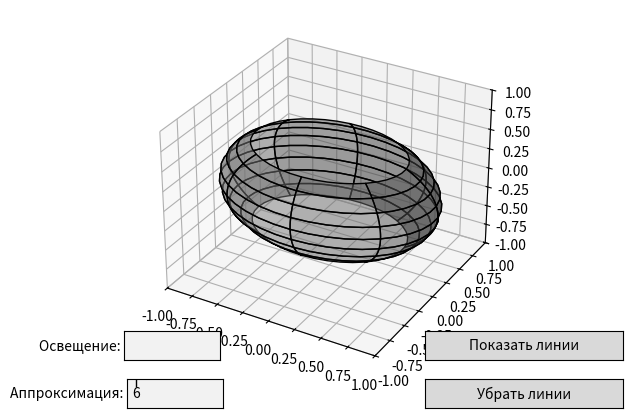

The matplotlib source for this figure:
import matplotlib.pyplot as plt
import numpy as np
from mpl_toolkits.mplot3d.art3d import Poly3DCollection
from matplotlib.widgets import Button, TextBox
from matplotlib.colors import LightSource

approximation = 5 # точность отрисовки
alpha = 0.5 # коэфф. отвечающий за затемнение передней поверхности (прозрачность)
appr_max = 11
fig = plt.figure()
ax = fig.add_subplot(111, projection='3d')

coeffs= (1, 2, 2)  # a, b, c
rx, ry, rz = 1 / np.sqrt(coeffs)

#множества углов
u = np.linspace(-np.pi, np.pi, 40)
v = np.linspace(np.pi/4, np.pi*3/4, 40)
verts =[]

#вычисление точек на каждой из осей с помощью сферических координат
x = rx * np.outer(np.cos(u),np.sin(v))
y = ry * np.outer(np.sin(u), np.sin(v))
z = rz * np.outer(np.ones_like(u), np.cos(v))

#кнопки и поля
def button_callback_remove(event):
    global alpha
    alpha = 1
    ax.plot_surface(x, y, z,  rstride=approximation, cstride=approximation, color='grey', alpha=alpha, edgecolors="black")
    plt.draw()

button_ax_remove = fig.add_axes([0.67, 0.05, 0.31, 0.06])
button_remove = Button(button_ax_remove, "Убрать линии")
button_remove.on_clicked(button_callback_remove)

def button_callback_show(event):
    global alpha
    alpha = 0.5 
    ax.plot_surface(x, y, z,  rstride=approximation, cstride=approximation, color='grey', alpha=alpha, edgecolors="black")
    plt.draw()


button_ax_show = fig.add_axes([0.67, 0.15, 0.31, 0.06])
button_show = Button(button_ax_show, "Показать линии")
button_show.on_clicked(button_callback_show)

#изменение освещения
def change_light(intensitivity):
    light = LightSource() 
    illuminated_surface = light.shade(-z, plt.cm.copper, fraction=float(intensitivity))
    ax.plot_surface(x, y, z,  rstride=approximation, cstride=approximation, color='grey', alpha=alpha, edgecolors="black", antialiased=False, facecolors=illuminated_surface)
    plt.draw()
    
light_box = fig.add_axes([0.200, 0.15, 0.15, 0.06])
text_box_light = TextBox(light_box, "Освещение: ")
text_box_light.on_submit(change_light)

#изменение аппроксимации
def change_approximation(new_approximation):
    global approximation, alpha
    approximation = appr_max - int(new_approximation)
    ax.clear()
    ax.plot_surface(x, y, z, rstride=approximation, cstride=approximation,color='grey', alpha=alpha, edgecolors="black")
    max_radius = max(rx, ry, rz)
    for axis in 'xyz':
        getattr(ax, 'set_{}lim'.format(axis))((-max_radius, max_radius))
    plt.draw()

axbox = fig.add_axes([0.205, 0.05, 0.15, 0.06])
text_box_B = TextBox(axbox, "Аппроксимация: ")
text_box_B.on_submit(change_approximation)
text_box_B.set_val(str(appr_max - approximation))

plt.show()